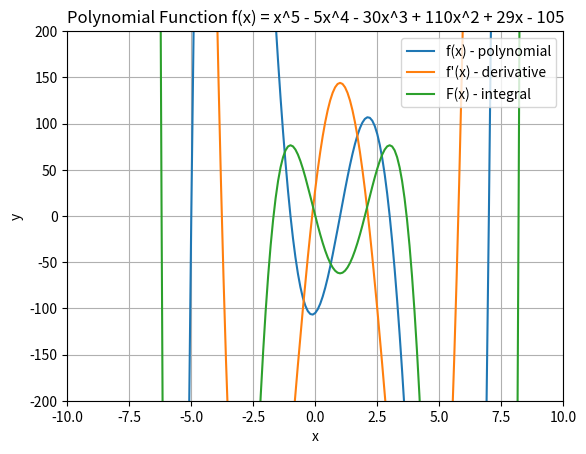

Python code for this plot:
import numpy as np
import matplotlib.pyplot as plt

# Exercise 1

plt.figure(1)
# create f(x) = x^5 - 5x^4 - 30x^3 + 110x^2 + 29x - 105
range_1 = np.arange(-10,10,0.1)
coeffs_1 = [1, -5, -30, 110, 29, -105]
f1_1 = np.poly1d(coeffs_1)
# create  f'(x) and F(x) with integration constant = 0
prime_f = f1_1.deriv()
deriv_f = f1_1.integ()  # Integration constant = 0 by default
# create description, diagram and graph of functions
plt.xlabel('x')
plt.ylabel('y')
plt.title('Polynomial Function f(x) = x^5 - 5x^4 - 30x^3 + 110x^2 + 29x - 105')
plt.plot(range_1, f1_1(range_1), label='f(x) - polynomial') 
plt.plot(range_1, prime_f(range_1), label="f'(x) - derivative")
plt.plot(range_1, deriv_f(range_1), label='F(x) - integral')

plt.xlim(-10,10)
plt.ylim(-200,200)
plt.grid(True)

plt.legend()
plt.show()

